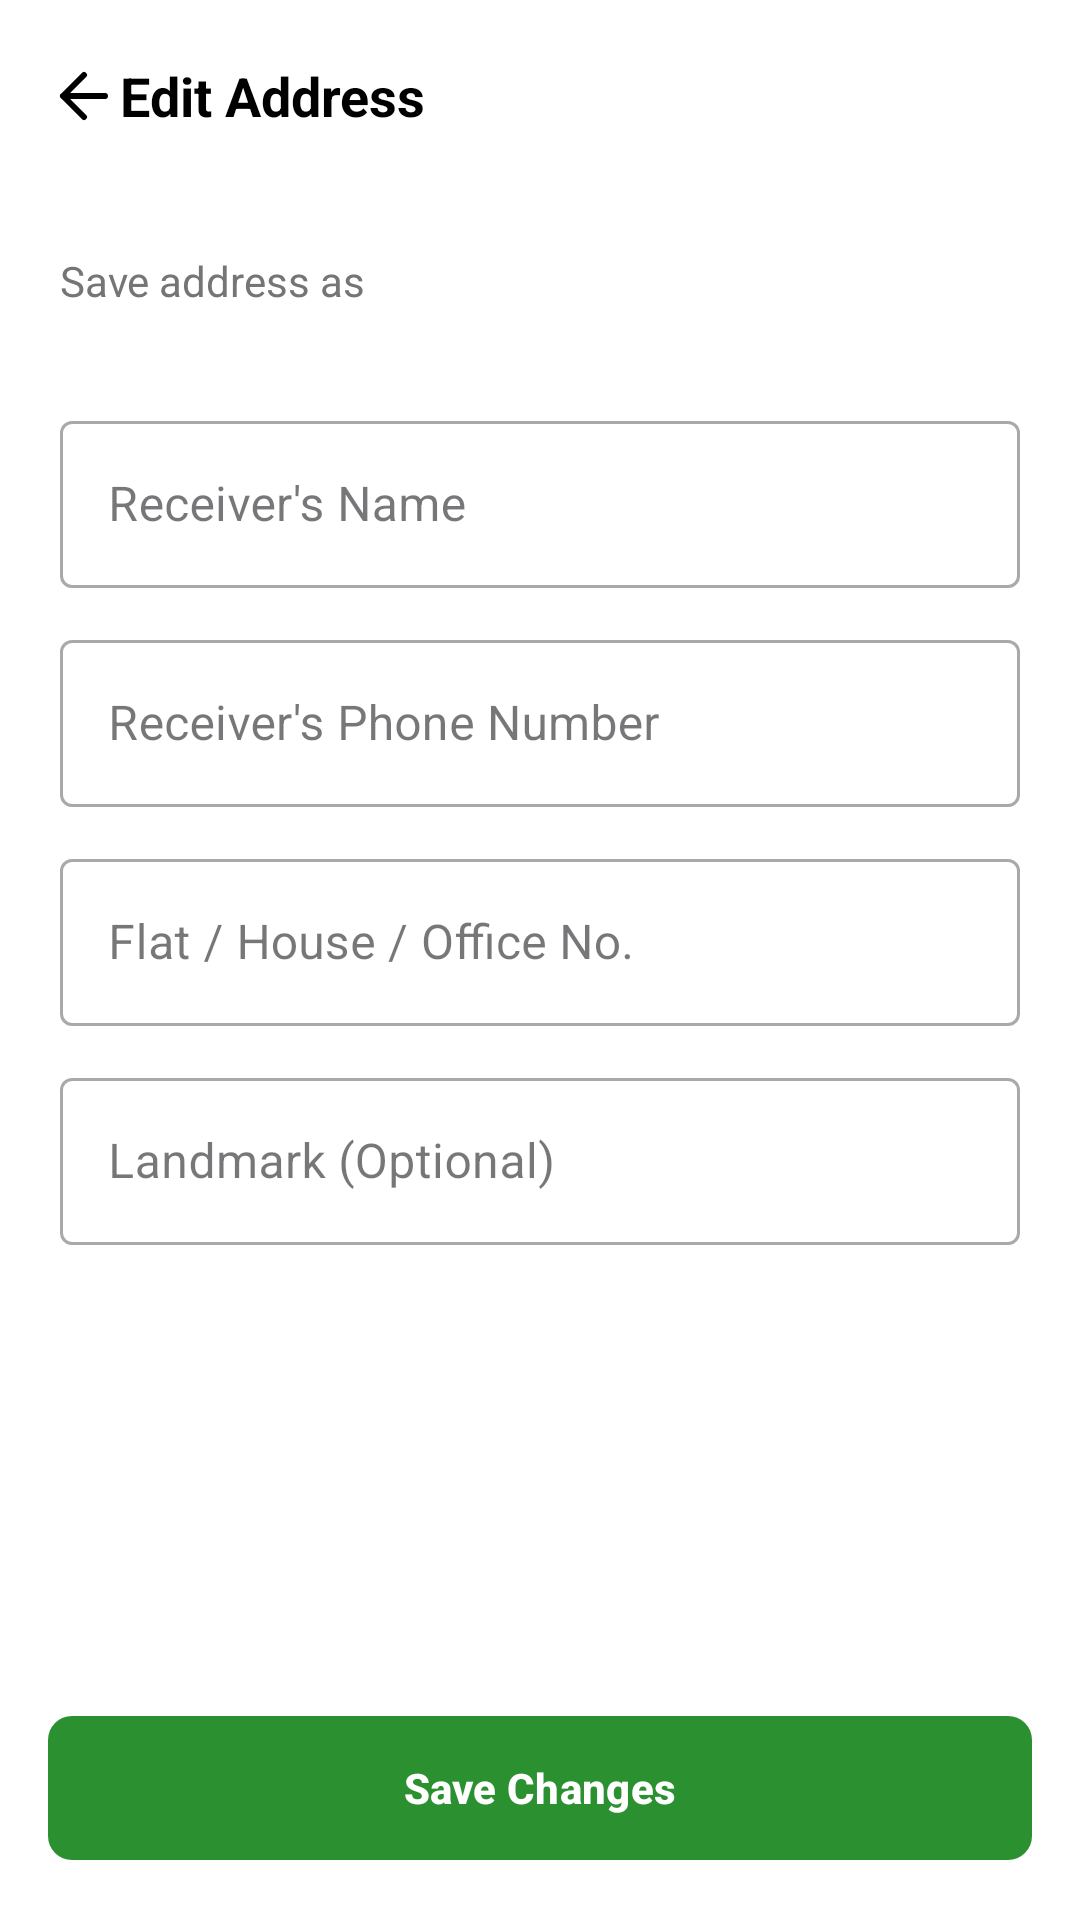

This screen was rendered from an Android layout file. Write that file and the resources it references.
<!-- AndroidManifest.xml: application theme Theme.MyGrocery -->
<!-- res/layout/activity_update_location.xml -->
<?xml version="1.0" encoding="utf-8"?>
<androidx.constraintlayout.widget.ConstraintLayout xmlns:android="http://schemas.android.com/apk/res/android"
    xmlns:app="http://schemas.android.com/apk/res-auto"
    android:layout_width="match_parent"
    android:layout_height="match_parent"
    xmlns:tools="http://schemas.android.com/tools"
    android:background="@color/white"
    tools:context=".ui.activity.UpdateLocationActivity">

<androidx.appcompat.widget.Toolbar
    android:id="@+id/toolbar"
    android:layout_width="match_parent"
    android:layout_height="?attr/actionBarSize"
    android:background="@color/white"
    android:elevation="4dp"
    app:layout_constraintTop_toTopOf="parent">

    <ImageButton
        android:id="@+id/btnBack"
        android:layout_width="wrap_content"
        android:layout_height="wrap_content"
        android:background="?attr/selectableItemBackgroundBorderless"
        android:src="@drawable/ic_back"
        app:tint="@color/black" />

    <TextView
        android:layout_width="wrap_content"
        android:layout_height="wrap_content"
        android:layout_marginStart="16dp"
        android:text="Edit Address"
        android:textColor="@color/black"
        android:textSize="18sp"
        android:textStyle="bold" />
</androidx.appcompat.widget.Toolbar>

<ScrollView
    android:layout_width="match_parent"
    android:layout_height="0dp"
    android:fillViewport="true"
    app:layout_constraintBottom_toTopOf="@id/btnUpdateAddress"
    app:layout_constraintTop_toBottomOf="@id/toolbar">

    <LinearLayout
        android:layout_width="match_parent"
        android:layout_height="wrap_content"
        android:orientation="vertical"
        android:padding="20dp">

        <TextView
            android:layout_width="wrap_content"
            android:layout_height="wrap_content"
            android:text="Save address as"
            android:textColor="@color/gray"
            android:textSize="14sp" />

        <com.google.android.material.button.MaterialButtonToggleGroup
            android:id="@+id/toggleGroup"
            android:layout_width="match_parent"
            android:layout_height="wrap_content"
            android:layout_marginTop="8dp"
            app:singleSelection="true">

            <Button
                android:id="@+id/btnHome"
                style="?attr/materialButtonOutlinedStyle"
                android:layout_width="0dp"
                android:layout_height="wrap_content"
                android:layout_weight="1"
                android:text="Home" />

            <Button
                android:id="@+id/btnWork"
                style="?attr/materialButtonOutlinedStyle"
                android:layout_width="0dp"
                android:layout_height="wrap_content"
                android:layout_weight="1"
                android:text="Work" />

            <Button
                android:id="@+id/btnOther"
                style="?attr/materialButtonOutlinedStyle"
                android:layout_width="0dp"
                android:layout_height="wrap_content"
                android:layout_weight="1"
                android:text="Friend" />
        </com.google.android.material.button.MaterialButtonToggleGroup>

        <com.google.android.material.textfield.TextInputLayout
            style="@style/Widget.MaterialComponents.TextInputLayout.OutlinedBox"
            android:layout_width="match_parent"
            android:layout_height="wrap_content"
            android:layout_marginTop="24dp"
            android:hint="Receiver's Name">

            <com.google.android.material.textfield.TextInputEditText
                android:id="@+id/etName"
                android:layout_width="match_parent"
                android:layout_height="wrap_content"
                android:inputType="textPersonName" />
        </com.google.android.material.textfield.TextInputLayout>

        <com.google.android.material.textfield.TextInputLayout
            style="@style/Widget.MaterialComponents.TextInputLayout.OutlinedBox"
            android:layout_width="match_parent"
            android:layout_height="wrap_content"
            android:layout_marginTop="12dp"
            android:hint="Receiver's Phone Number">

            <com.google.android.material.textfield.TextInputEditText
                android:id="@+id/etPhone"
                android:layout_width="match_parent"
                android:layout_height="wrap_content"
                android:inputType="phone" />
        </com.google.android.material.textfield.TextInputLayout>

        <com.google.android.material.textfield.TextInputLayout
            style="@style/Widget.MaterialComponents.TextInputLayout.OutlinedBox"
            android:layout_width="match_parent"
            android:layout_height="wrap_content"
            android:layout_marginTop="12dp"
            android:hint="Flat / House / Office No.">

            <com.google.android.material.textfield.TextInputEditText
                android:id="@+id/etFloor"
                android:layout_width="match_parent"
                android:layout_height="wrap_content"
                android:inputType="text" />
        </com.google.android.material.textfield.TextInputLayout>

        <com.google.android.material.textfield.TextInputLayout
            style="@style/Widget.MaterialComponents.TextInputLayout.OutlinedBox"
            android:layout_width="match_parent"
            android:layout_height="wrap_content"
            android:layout_marginTop="12dp"
            android:hint="Landmark (Optional)">

            <com.google.android.material.textfield.TextInputEditText
                android:id="@+id/etLandmark"
                android:layout_width="match_parent"
                android:layout_height="wrap_content"
                android:inputType="text" />
        </com.google.android.material.textfield.TextInputLayout>

    </LinearLayout>
</ScrollView>

<ProgressBar
    android:id="@+id/progressBar"
    android:layout_width="wrap_content"
    android:layout_height="wrap_content"
    android:visibility="gone"
    app:layout_constraintBottom_toTopOf="@id/btnUpdateAddress"
    app:layout_constraintEnd_toEndOf="parent"
    app:layout_constraintStart_toStartOf="parent"
    android:layout_marginBottom="12dp"/>

<com.google.android.material.button.MaterialButton
    android:id="@+id/btnUpdateAddress"
    android:layout_width="match_parent"
    android:layout_height="56dp"
    android:layout_margin="16dp"
    android:text="Save Changes"
    android:textStyle="bold"
    app:cornerRadius="8dp"
    app:layout_constraintBottom_toBottomOf="parent" />

</androidx.constraintlayout.widget.ConstraintLayout>
<!-- resources referenced by this layout -->
<resources>
  <color name="black">#FF000000</color>
  <color name="gray">#757575</color>
  <color name="white">#FFFFFFFF</color>
  <!-- drawable ic_back (drawable) -->
  <?xml version="1.0" encoding="utf-8"?>
  <vector xmlns:android="http://schemas.android.com/apk/res/android"
      android:width="24dp"
      android:height="24dp"
      android:viewportWidth="24"
      android:viewportHeight="24">
  
      
      <path
          android:fillColor="#00000000"
          android:strokeColor="#000000"
          android:strokeWidth="2"
          android:strokeLineCap="round"
          android:strokeLineJoin="round"
          android:pathData="M19,12H5M12,19l-7,-7 7,-7"/>
  </vector>
  <style name="Theme.MyGrocery" parent="Base.Theme.MyGrocery" />
  <style name="Base.Theme.MyGrocery" parent="Theme.Material3.DayNight.NoActionBar">
          <item name="colorPrimary">@color/primaryColor</item>
          <item name="colorPrimaryDark">@color/primaryDark</item>
          <item name="colorAccent">#009D05</item>
  
          <item name="android:windowContentTransitions">true</item>
          <item name="android:windowSharedElementEnterTransition">@android:transition/move</item>
          <item name="android:windowSharedElementExitTransition">@android:transition/move</item>
      </style>
  <color name="primaryColor">#2B902F</color>
  <color name="primaryDark">#09610D</color>
</resources>
